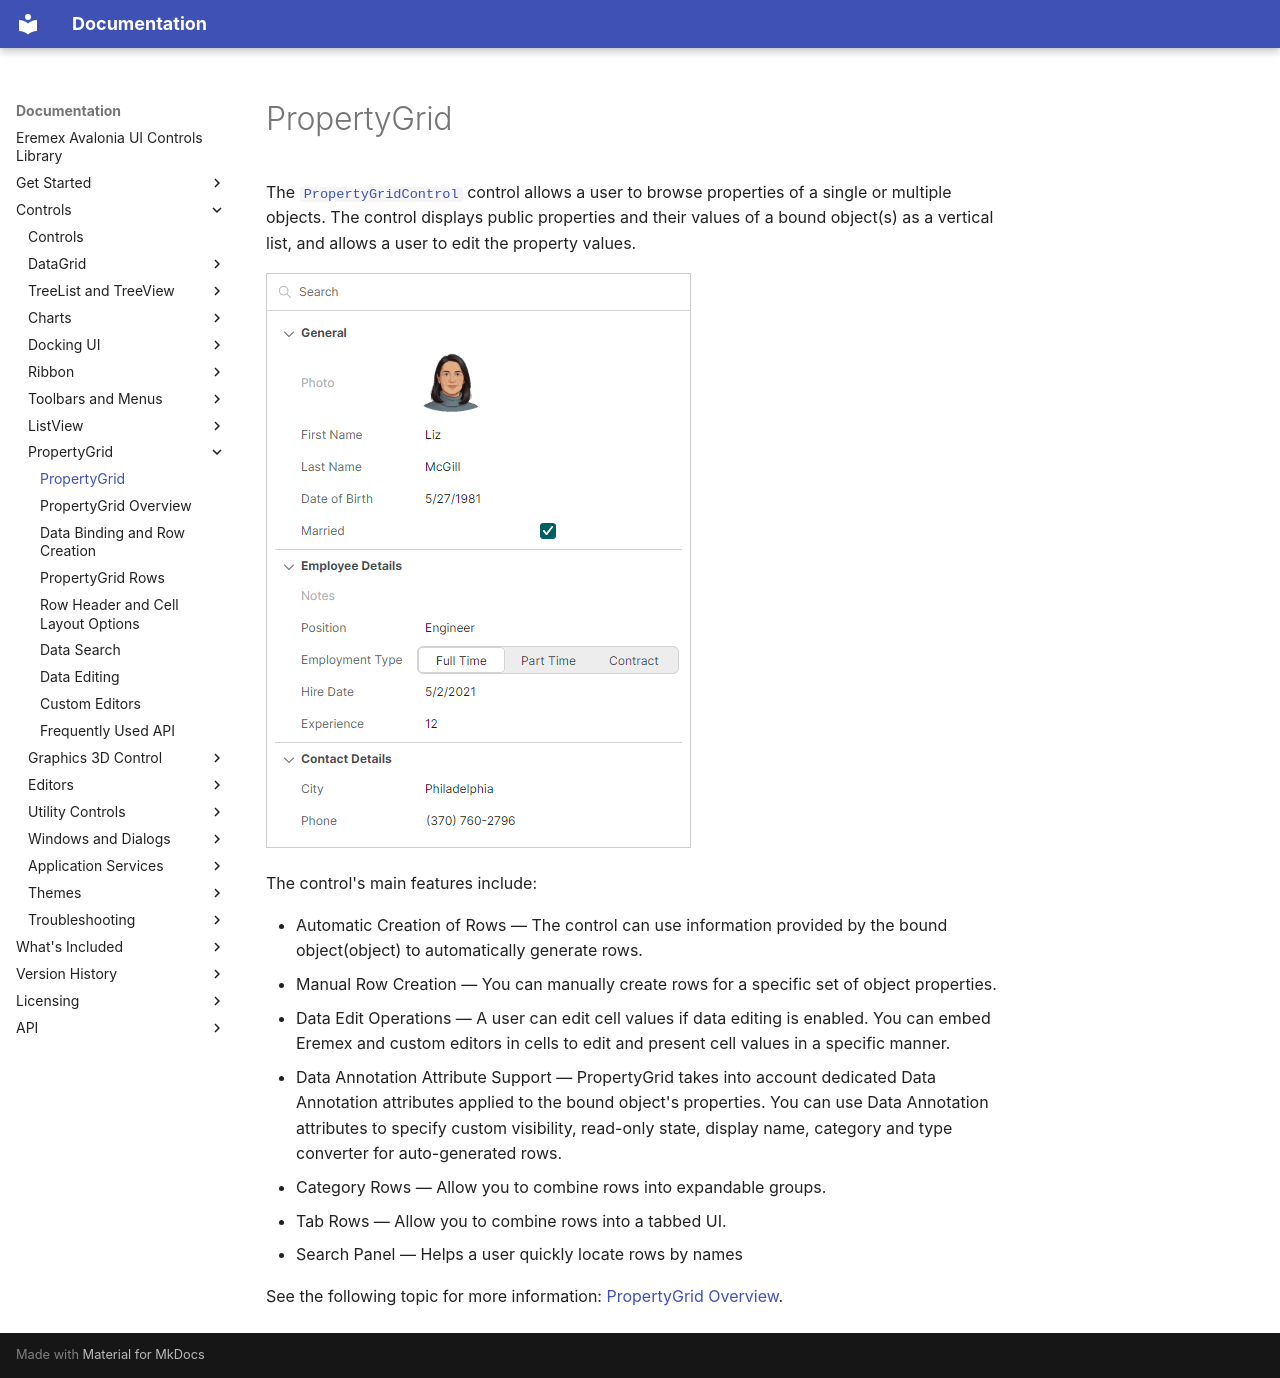

repository: Eremex/controls-doc · page: controls/propertygrid/index.html · generator: mkdocs

---
title: PropertyGrid
order: 58000
seealso: []
---

# PropertyGrid

The [`PropertyGridControl`](../../API/Eremex.AvaloniaUI.Controls.PropertyGrid/PropertyGridControl.md) control allows a user to browse properties of a single or multiple objects. The control displays public properties and their values of a bound object(s) as a vertical list, and allows a user to edit the property values.

![propertygrid](../../images/propertygrid.png)

The control's main features include:

- Automatic Creation of Rows — The control can use information provided by the bound object(object) to automatically generate rows. 
- Manual Row Creation — You can manually create rows for a specific set of object properties.
- Data Edit Operations — A user can edit cell values if data editing is enabled. You can embed Eremex and custom editors in cells to edit and present cell values in a specific manner.
- Data Annotation Attribute Support — PropertyGrid takes into account dedicated Data Annotation attributes applied to the bound object's properties. You can use Data Annotation attributes to specify custom visibility, read-only state, display name, category and type converter for auto-generated rows.
- Category Rows — Allow you to combine rows into expandable groups.
- Tab Rows — Allow you to combine rows into a tabbed UI.
- Search Panel — Helps a user quickly locate rows by names

See the following topic for more information: [PropertyGrid Overview](propertygrid-overview.md).
